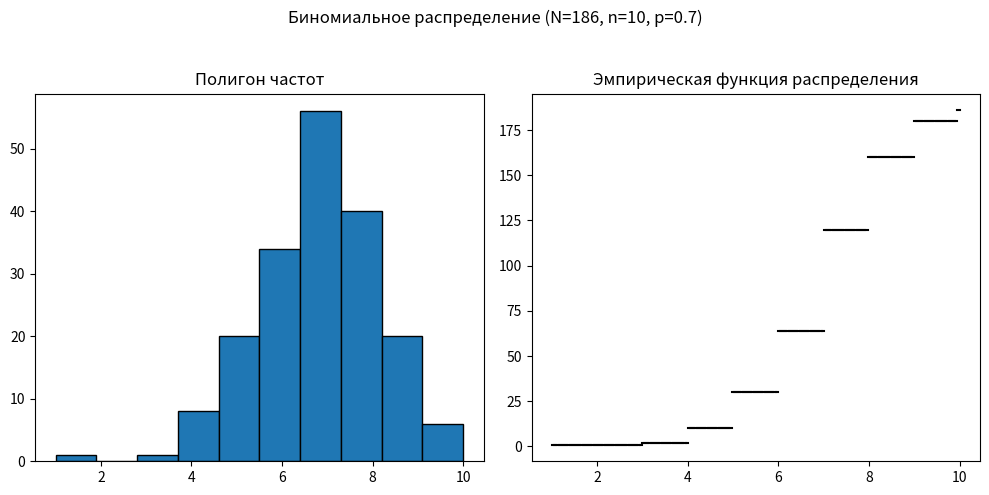
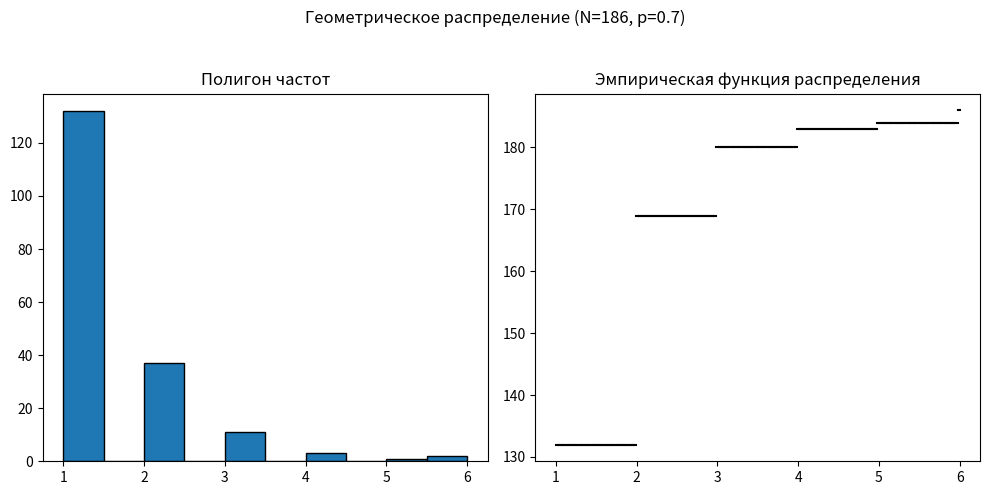
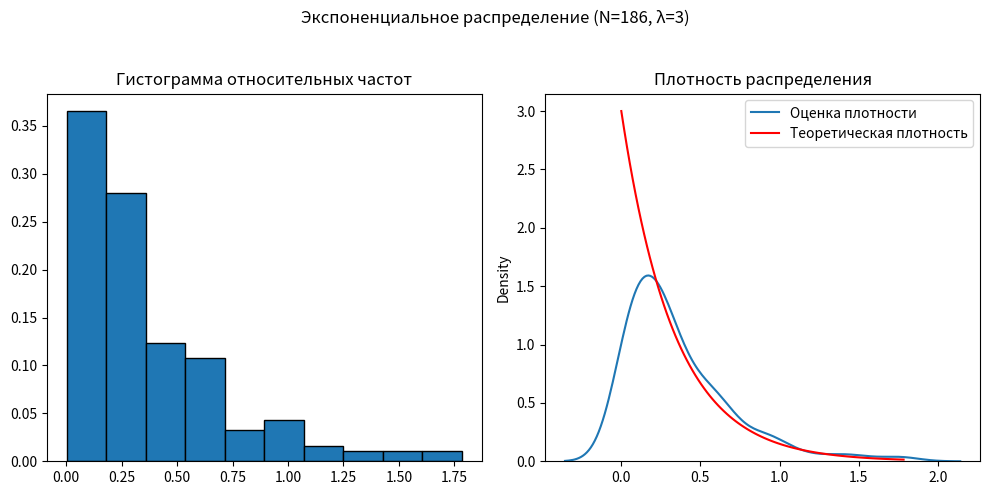
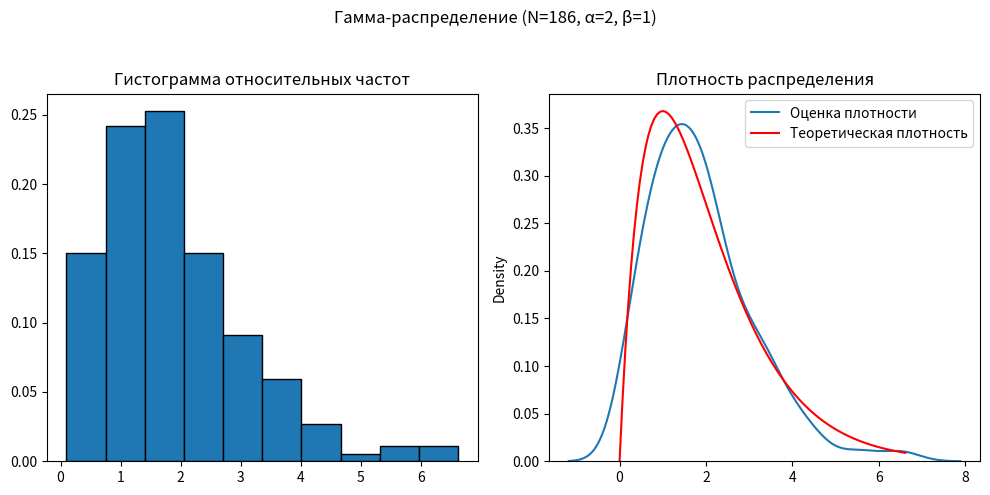

Write Python code to recreate these figures, in order.
import statistics
import scipy
from numpy import random
import numpy as np
import matplotlib.pyplot as plt
import seaborn as sns
from scipy.stats import expon, gamma

N = random.randint(100, 200)  # Размер выборки
p = 0.7  # Вероятность успеха
n = 10   # Кол. экспериментов для бином. распределения
alfa = 2  # Параметр формы для гамма-распределения
beta = 1  # Параметр масштаба для гамма-распределения
lamb = 3  # Параметр интенсивности для экспоненциального распределения

for i in range(4):
    if i == 0:
        print('БИНОМИНАЛЬНОЕ РАСПРЕДЕЛЕНИЕ:')
        data = random.binomial(n, p, N)
        expected = random.binomial(n, p, N)

        sampleAvT = n * p  # Теоретическое мат. ожидание
        varianceT = n * p * (1 - p)  # Теоретическая дисперсия
        est_p = np.mean(data) / n

    elif i == 1:
        print('ГЕОМЕТРИЧЕСКОЕ РАСПРЕДЕЛЕНИЕ:')
        data = random.geometric(p, N)
        expected = random.geometric(p, N)

        sampleAvT = (1 - p) / p
        varianceT = (1 - p) / p**2
        est_p = 1 / (np.mean(data) + 1)

    elif i == 2:
        print('ЭКСПОНЕНЦИАЛЬНОЕ РАСПРЕДЕЛЕНИЕ:')
        data = random.exponential(1 / lamb, N)
        expected = random.exponential(1 / lamb, N)

        sampleAvT = 1 / lamb
        varianceT = 1 / lamb ** 2
        lamb_est = 1 / np.mean(data)

    else:
        print('ГАММА РАСПРЕДЕЛЕНИЕ:')
        data = scipy.stats.gamma.rvs(a=alfa, scale=1 / beta, size=N)
        expected = scipy.stats.gamma.rvs(a=alfa, scale=1 / beta, size=N)

        sampleAvT = alfa / beta
        varianceT = alfa / beta ** 2
        beta_est = statistics.variance(data) / np.mean(data)
        alfa_est = np.mean(data) * beta_est

    fig = plt.figure(figsize=(10, 5))
    axs = fig.subplots(nrows=1, ncols=2)

    if i == 0 or i == 1:
        # Полигон частот
        axs[0].hist(data, edgecolor='black')
        axs[0].set_title('Полигон частот')
        
        # Эмпирическая функция распределения
        bin_dt, bin_gr = np.histogram(data, bins=len(data))
        Y = bin_dt.cumsum()
        for j in range(len(Y)):
            axs[1].plot([bin_gr[j], bin_gr[j + 1]], [Y[j], Y[j]], color='black')
        axs[1].set_title('Эмпирическая функция распределения')

        b_dt, b_gr = np.histogram(data, bins=5)
        exp_bin_dt, exp_bin_gr = np.histogram(expected, bins=5)
        print(b_dt)
        print(exp_bin_dt)
        print('Заданная вероятность: ', p, ' Оценка вероятности: ', est_p)

        if i == 0:
            fig.suptitle(f'Биномиальное распределение (N={N}, n={n}, p={p})')
        else:
            fig.suptitle(f'Геометрическое распределение (N={N}, p={p})')
    else:
        # Гистограмма относительных частот
        axs[0].hist(data, edgecolor='black', weights=np.ones_like(data) / len(data))
        axs[0].set_title('Гистограмма относительных частот')

        # График плотности (оценка + теоретическая)
        sns.kdeplot(data, ax=axs[1], label='Оценка плотности')
        x = np.linspace(0, max(data), 100)
        if i == 2:
            axs[1].plot(x, expon.pdf(x, scale=1/lamb), 'r-', label='Теоретическая плотность')
            fig.suptitle(f'Экспоненциальное распределение (N={N}, λ={lamb})')
        else:
            axs[1].plot(x, gamma.pdf(x, a=alfa, scale=1/beta), 'r-', label='Теоретическая плотность')
            fig.suptitle(f'Гамма-распределение (N={N}, α={alfa}, β={beta})')
        axs[1].set_title('Плотность распределения')
        axs[1].legend()

        b_dt, b_gr = np.histogram(data, bins=5)
        exp_bin_dt, exp_bin_gr = np.histogram(expected, bins=5)

        if i == 2:
            print('Заданная лямбда: ', lamb, ' Оценка лямбда: ', lamb_est)
        else:
            print('Заданная альфа: ', alfa, ' Оценка альфа: ', alfa_est)
            print('Заданная бета: ', beta, ' Оценка бета: ', beta_est)

    # Оценки числовых характеристик
    sampleAv = np.mean(data)
    variance = statistics.variance(data)
    standartDeviation = np.std(data)
    mode = statistics.mode(data)
    median = statistics.median(data)
    asymmetry = scipy.stats.skew(data, axis=0, bias=True)
    excesses = scipy.stats.kurtosis(data, axis=0, bias=True)

    print('Выборочное среднее: ', sampleAv, ' Теоретически: ', sampleAvT)
    print('Дисперсия: ', variance, ' Теоретически: ', varianceT)
    print('СКО: ', standartDeviation)
    print('Мода: ', mode)
    print('Медиана: ', median)
    print('Коэф. асимметрии: ', asymmetry)
    print('Коэф. эксцесса: ', excesses)

    chistat, chip = scipy.stats.chisquare(b_dt, exp_bin_dt)
    print('p-value:', chip)
    print(' ')

    # Показываем графики
    plt.tight_layout(rect=[0, 0, 1, 0.95])  # Корректируем расположение заголовка
    plt.show()

